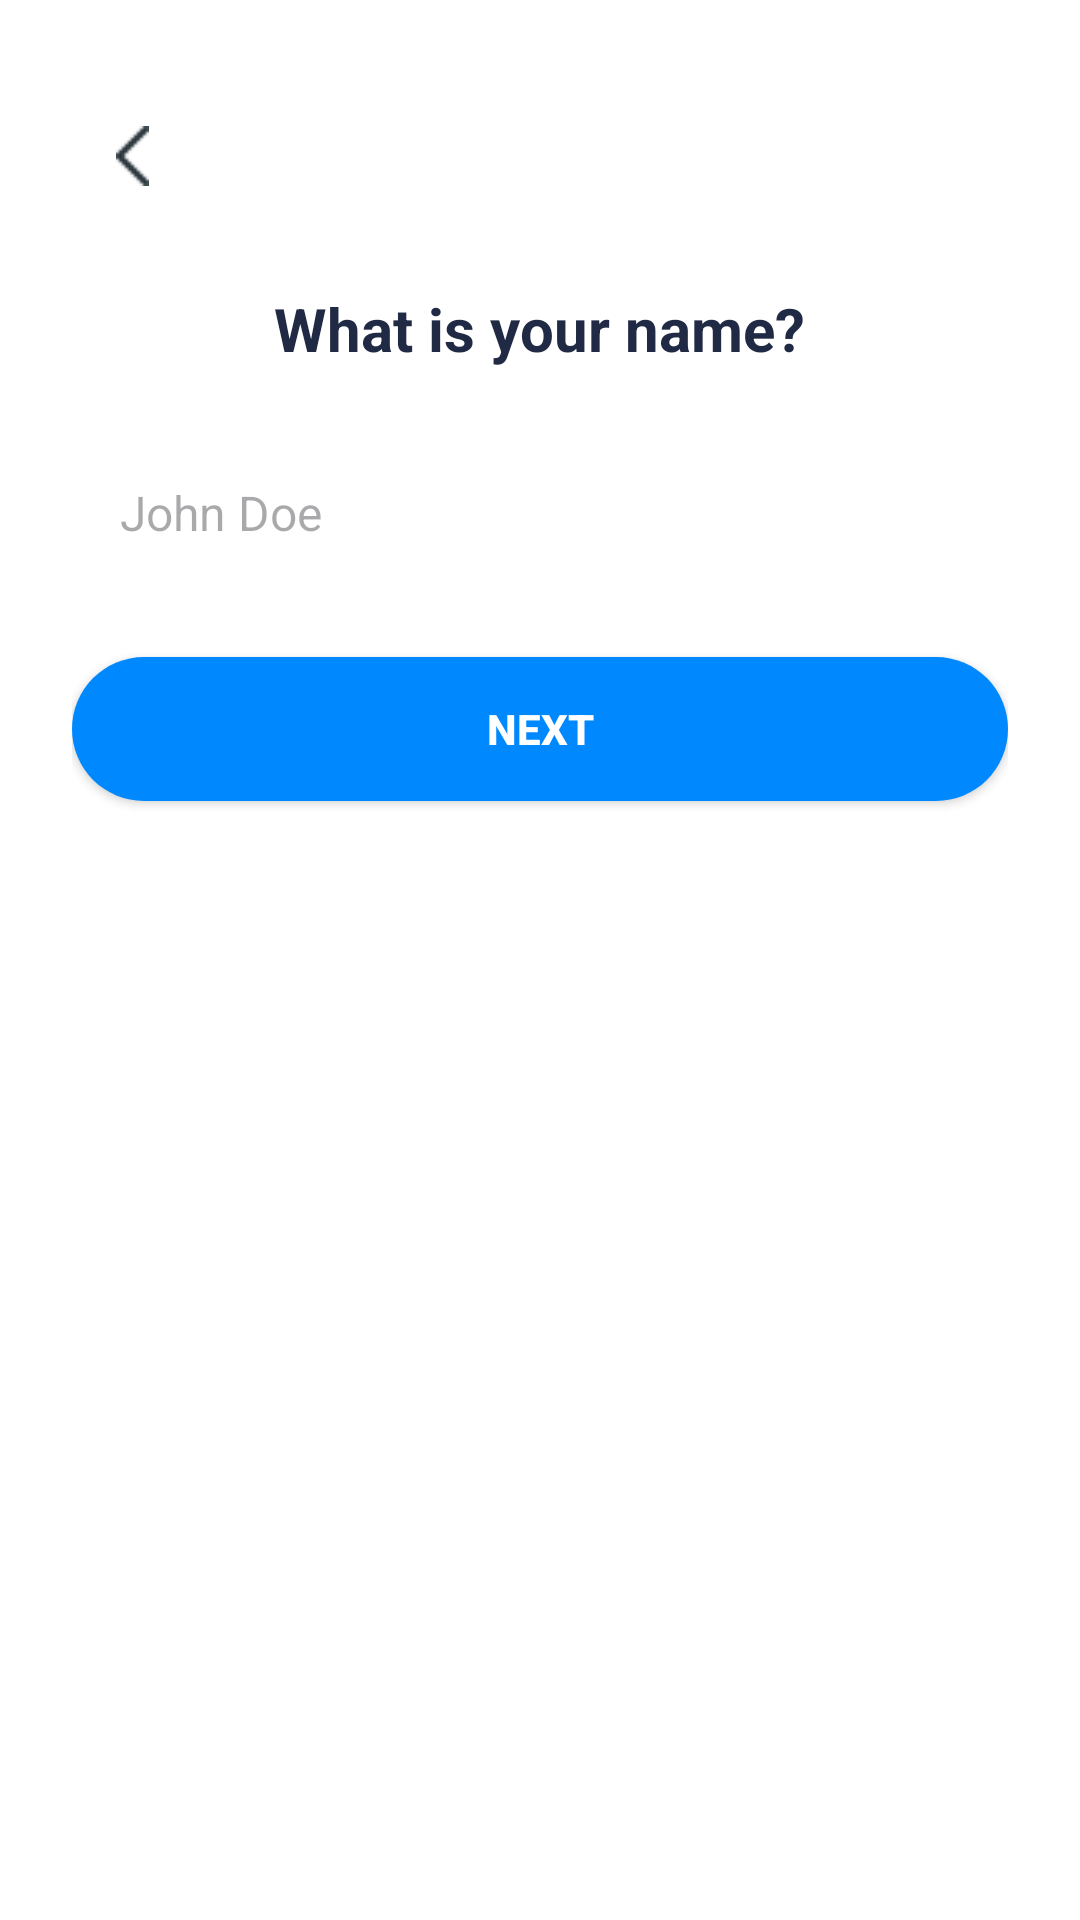

Here is an Android app screen rendered from its layout file. Give the layout XML and the strings, colors and styles it references.
<!-- AndroidManifest.xml: application theme Theme.BahasaKu -->
<!-- res/layout/activity_register_name.xml -->
<?xml version="1.0" encoding="utf-8"?>
<RelativeLayout xmlns:android="http://schemas.android.com/apk/res/android"
    android:background="#FFFFFF"
    android:layout_width="match_parent"
    android:layout_height="match_parent"
    android:padding="24dp">

    
    <ImageButton
        android:id="@+id/button_back"
        android:layout_width="40dp"
        android:layout_height="40dp"
        android:background="?attr/selectableItemBackgroundBorderless"
        android:contentDescription="Back"
        android:src="@drawable/ic_arrow_back"
    android:layout_alignParentStart="true"
    android:layout_alignParentTop="true"
    android:elevation="4dp"
    android:padding="8dp"
    android:layout_marginTop="8dp"/>

    
    <TextView
        android:id="@+id/text_title"
        android:layout_width="wrap_content"
        android:layout_height="wrap_content"
        android:text="What is your name?"
        android:textStyle="bold"
        android:textSize="20sp"
        android:textColor="#202A44"
        android:layout_centerHorizontal="true"
        android:layout_marginTop="72dp"/>

    
    <EditText
        android:id="@+id/input_name"
        android:layout_width="match_parent"
        android:layout_height="48dp"
        android:layout_below="@id/text_title"
        android:layout_marginTop="24dp"
        android:background="@drawable/input_name_background"
        android:hint="John Doe"
        android:inputType="textPersonName"
        android:paddingStart="16dp"
        android:paddingEnd="16dp"
        android:textColor="#000000"
        android:textSize="16sp"
        android:maxLines="1"/>

    
    <Button
        android:id="@+id/button_next"
        android:layout_width="match_parent"
        android:layout_height="48dp"
        android:layout_below="@id/input_name"
        android:layout_marginTop="24dp"
        android:text="Next"
        android:textColor="#FFFFFF"
        android:backgroundTint="#0088FF"
        android:textStyle="bold"
        android:background="@drawable/btn_rounded_blue"/>
</RelativeLayout>
<!-- resources referenced by this layout -->
<resources>
  <!-- drawable btn_rounded_blue (drawable) -->
  <shape xmlns:android="http://schemas.android.com/apk/res/android" android:shape="rectangle">
      <solid android:color="#0088FF" />
      <corners android:radius="24dp" />
  </shape>
  <!-- drawable ic_arrow_back: png bitmap (drawable, 249 bytes) -->
  <style name="Theme.BahasaKu" parent="Base.Theme.BahasaKu" />
  <style name="Base.Theme.BahasaKu" parent="Theme.Material3.DayNight.NoActionBar">
          
          
      </style>
</resources>
